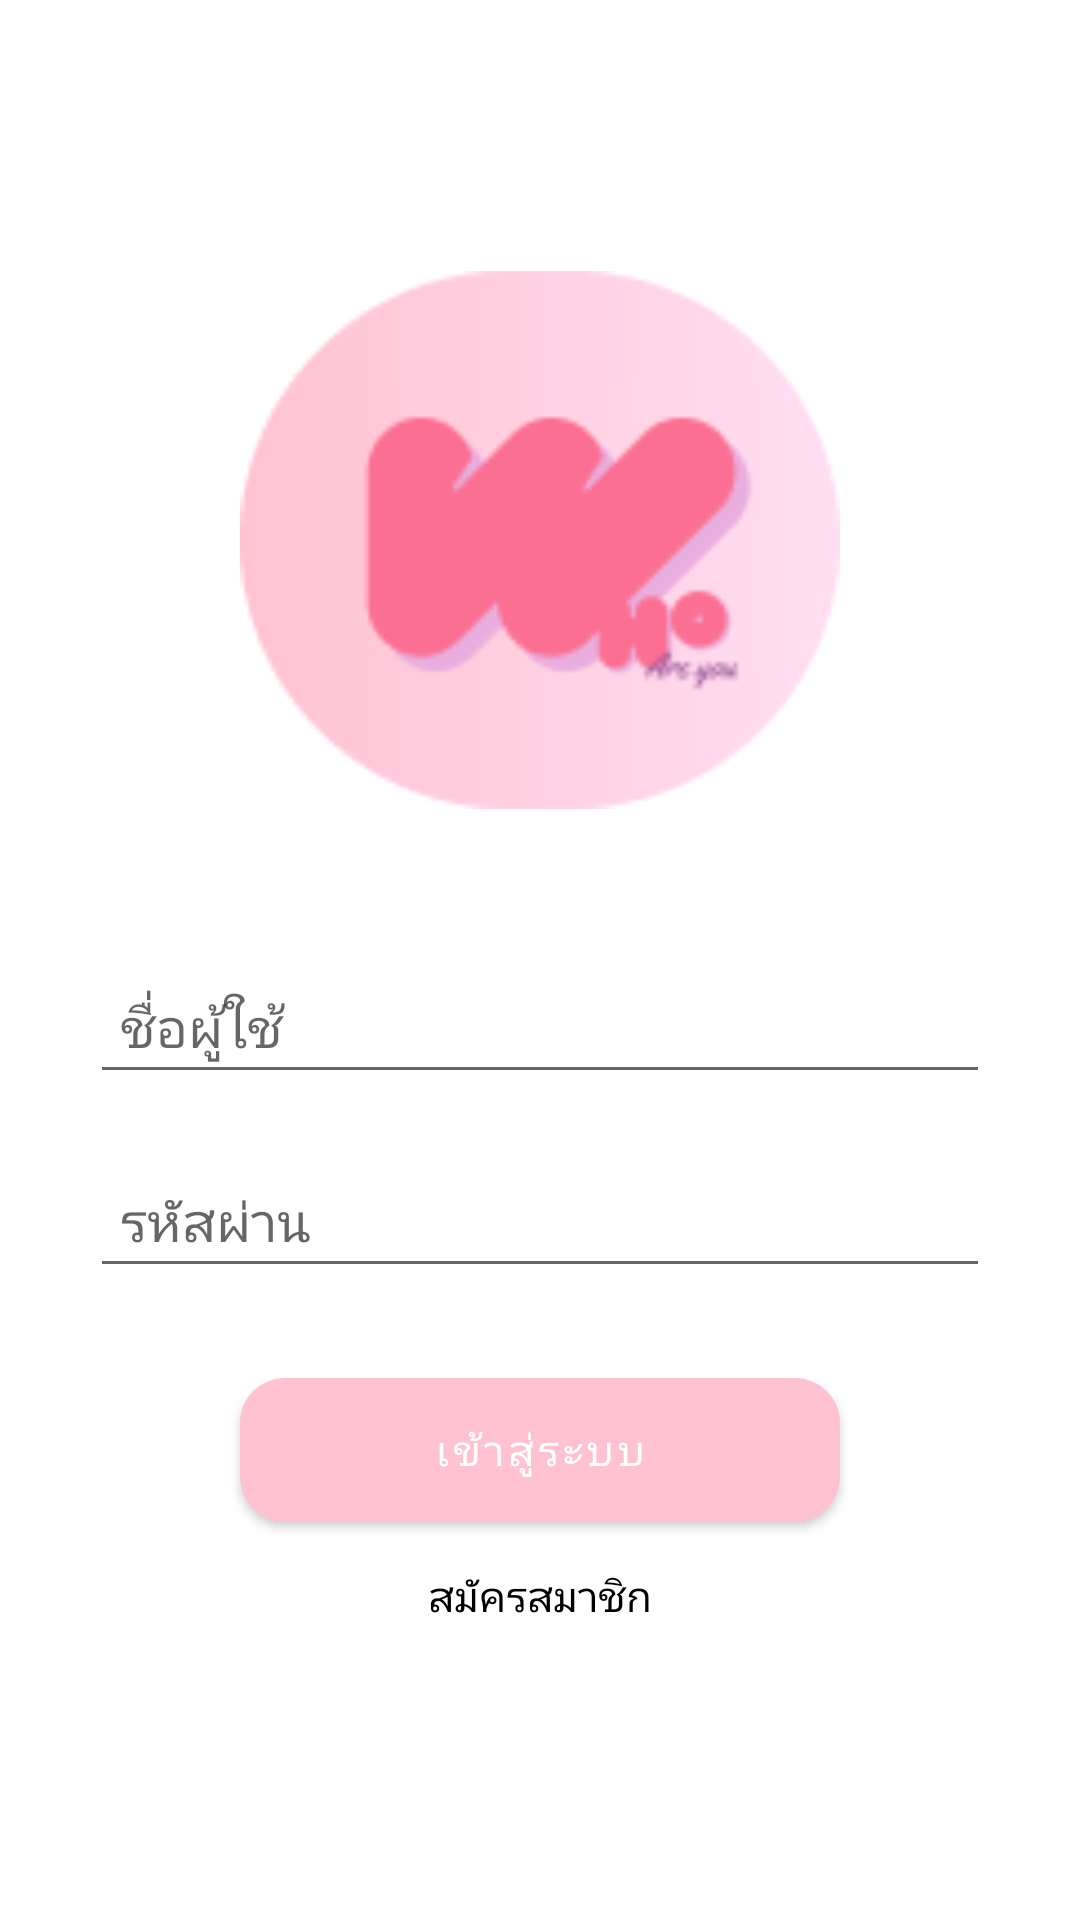

Reconstruct the res/layout file that produces this screen, plus the resources it refers to.
<!-- AndroidManifest.xml: application theme Theme.Whoareyou -->
<!-- res/layout/activity_home.xml -->
<LinearLayout xmlns:android="http://schemas.android.com/apk/res/android"
    xmlns:tools="http://schemas.android.com/tools"
    xmlns:app="http://schemas.android.com/apk/res-auto"
    android:id="@+id/home"
    android:layout_width="match_parent"
    android:layout_height="match_parent"
    android:background="@drawable/background"
    android:orientation="vertical"
    android:gravity="center_horizontal"
    tools:context=".homeActivity">

    <ImageView
        android:id="@+id/logoImageView"
        android:layout_width="200dp"
        android:layout_height="200dp"
        android:layout_marginTop="80dp"
        android:layout_marginBottom="40dp"
        android:src="@drawable/whoicon"
        android:layout_gravity="center"/>

    
    <EditText
        android:id="@+id/usernameEditText"
        android:layout_width="300dp"
        android:layout_height="wrap_content"
        android:hint="ชื่อผู้ใช้"
        android:layout_marginBottom="20dp"
        android:drawablePadding="10dp"
        android:padding="10dp"
        android:inputType="text" />

    
    <EditText
        android:id="@+id/passwordEditText"
        android:layout_width="300dp"
        android:layout_height="wrap_content"
        android:hint="รหัสผ่าน"
        android:layout_marginBottom="20dp"
        android:drawablePadding="10dp"
        android:padding="10dp"
        android:inputType="textPassword" />

    
    <Button
        android:id="@+id/loginButton"
        android:layout_width="200dp"
        android:layout_height="wrap_content"
        android:layout_marginTop="10dp"
        android:text="เข้าสู่ระบบ"
        android:background="@drawable/rounded_button"
        android:textColor="@android:color/white"
        android:padding="10dp"
        android:elevation="4dp"/>

    
    <TextView
        android:id="@+id/registerTextView"
        android:layout_width="wrap_content"
        android:layout_height="wrap_content"
        android:text="สมัครสมาชิก"
        android:layout_marginTop="15dp"
        android:textColor="@color/black"
        android:textSize="14sp"
        android:layout_gravity="center"/>

</LinearLayout>
<!-- resources referenced by this layout -->
<resources>
  <color name="black">#FF000000</color>
  <!-- drawable rounded_button (drawable) -->
  <?xml version="1.0" encoding="utf-8"?>
  <shape xmlns:android="http://schemas.android.com/apk/res/android">
      <solid android:color="@color/red"/>
      <corners android:radius="15dp"/>
  </shape>
  <!-- drawable whoicon: png bitmap (drawable, 5158 bytes) -->
  <style name="Theme.Whoareyou" parent="Theme.MaterialComponents.DayNight.NoActionBar">
          <item name="colorPrimary">@color/pink1</item>
          <item name="colorPrimaryVariant">@color/purple_700</item>
          <item name="colorOnPrimary">@color/white</item>
          <item name="colorButtonNormal">@null</item>
          <item name="colorSecondary">@color/teal_200</item>
          <item name="colorSecondaryVariant">@color/teal_700</item>
          <item name="colorOnSecondary">@color/black</item>
          <item name="android:windowActionBar">false</item>
          <item name="android:windowNoTitle">true</item>
          <item name="android:statusBarColor">?attr/colorPrimaryVariant</item>
          <item name="android:buttonStyle">@style/CustomButtonStyle</item>
      </style>
  <color name="red">#FF245B</color>
  <color name="pink1">#FFC2D1</color>
  <color name="purple_700">#FF3700B3</color>
  <color name="white">#FFFFFFFF</color>
  <color name="teal_200">#FF03DAC5</color>
  <color name="teal_700">#FF018786</color>
  <style name="CustomButtonStyle" parent="Widget.MaterialComponents.Button">
          
          <item name="android:background">@drawable/rounded_button</item>
          <item name="android:backgroundTint">@null</item> 
      </style>
</resources>
